Run: headless pygame with SDL's dummy video driver; simulated clock (each Clock.tick advances the game by its frame time, no real sleeping); random seed 0; keys injected as events and as key.get_pressed() state; no mouse input.
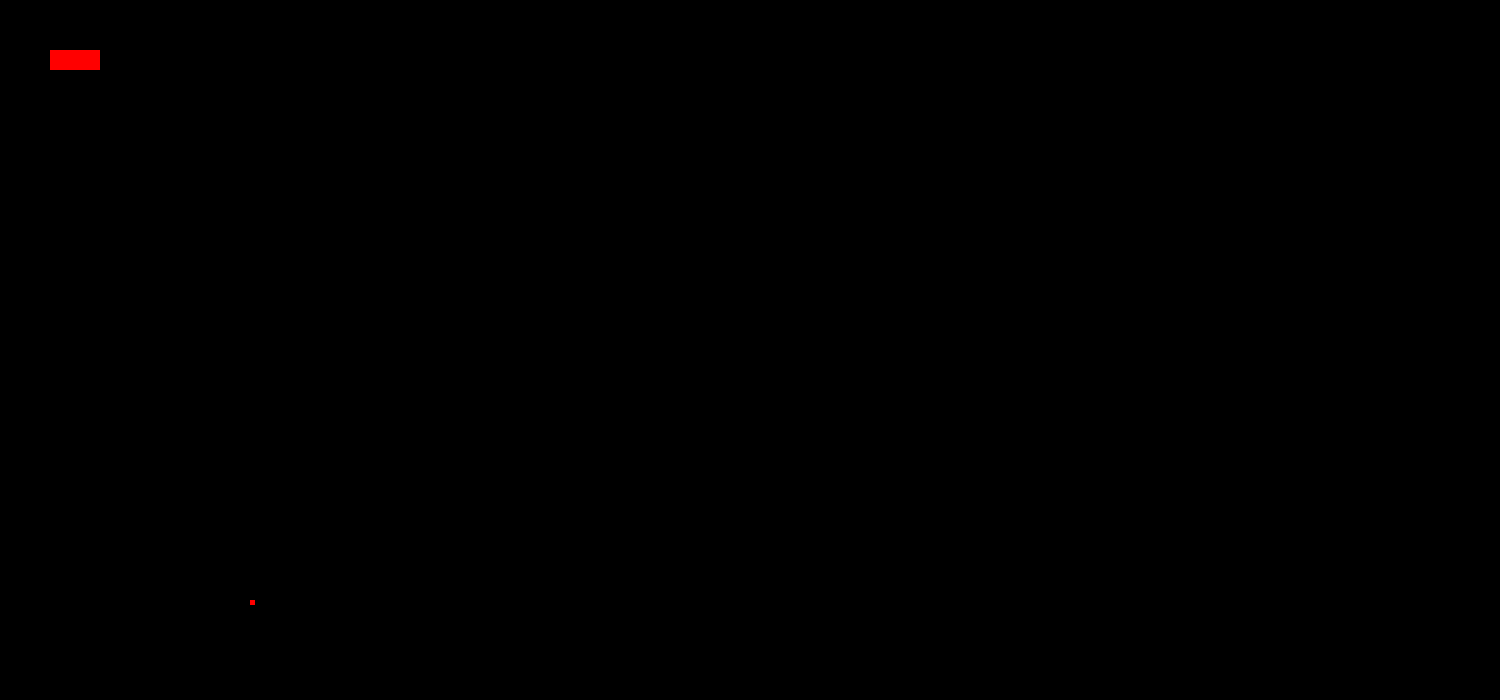
Frame 1 of 4 · flips 1–60 · no input
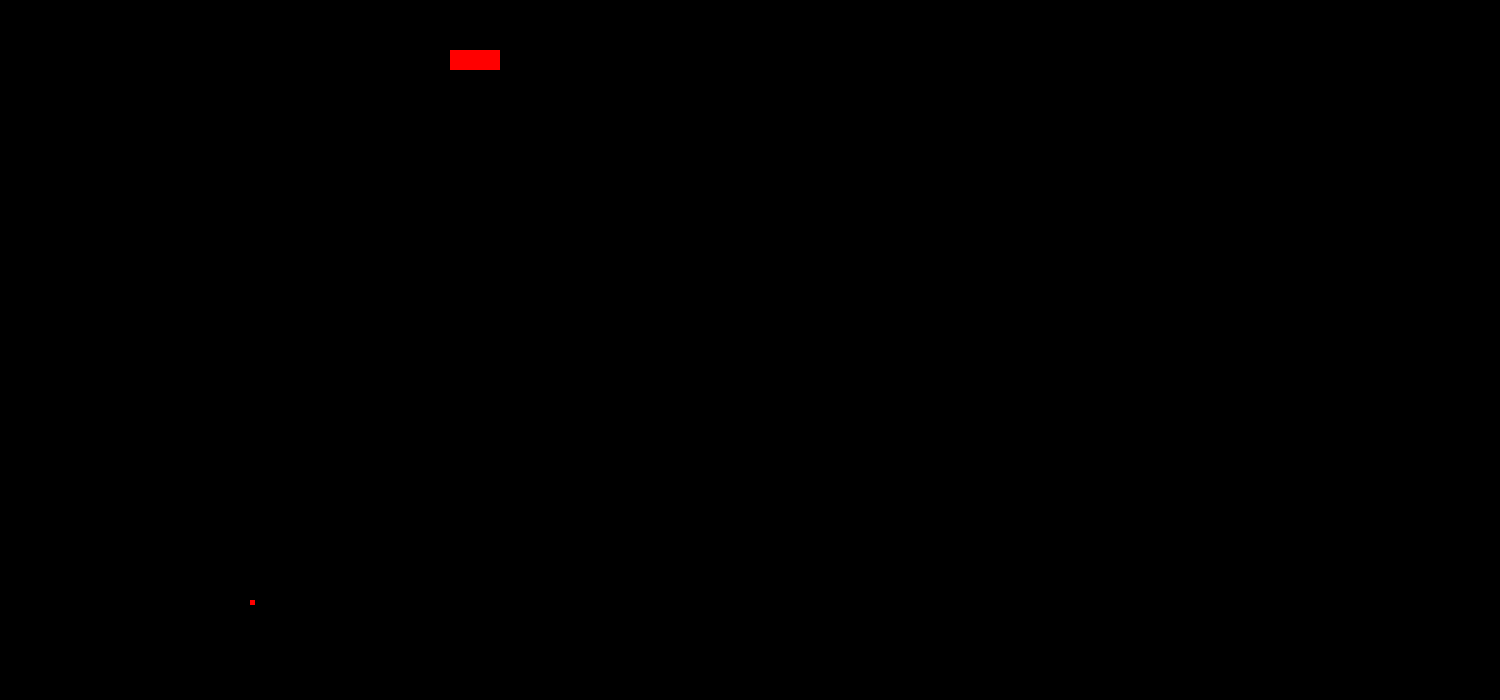
Frame 2 of 4 · flips 61–180 · tapped SPACE, RETURN · held RIGHT (→), D
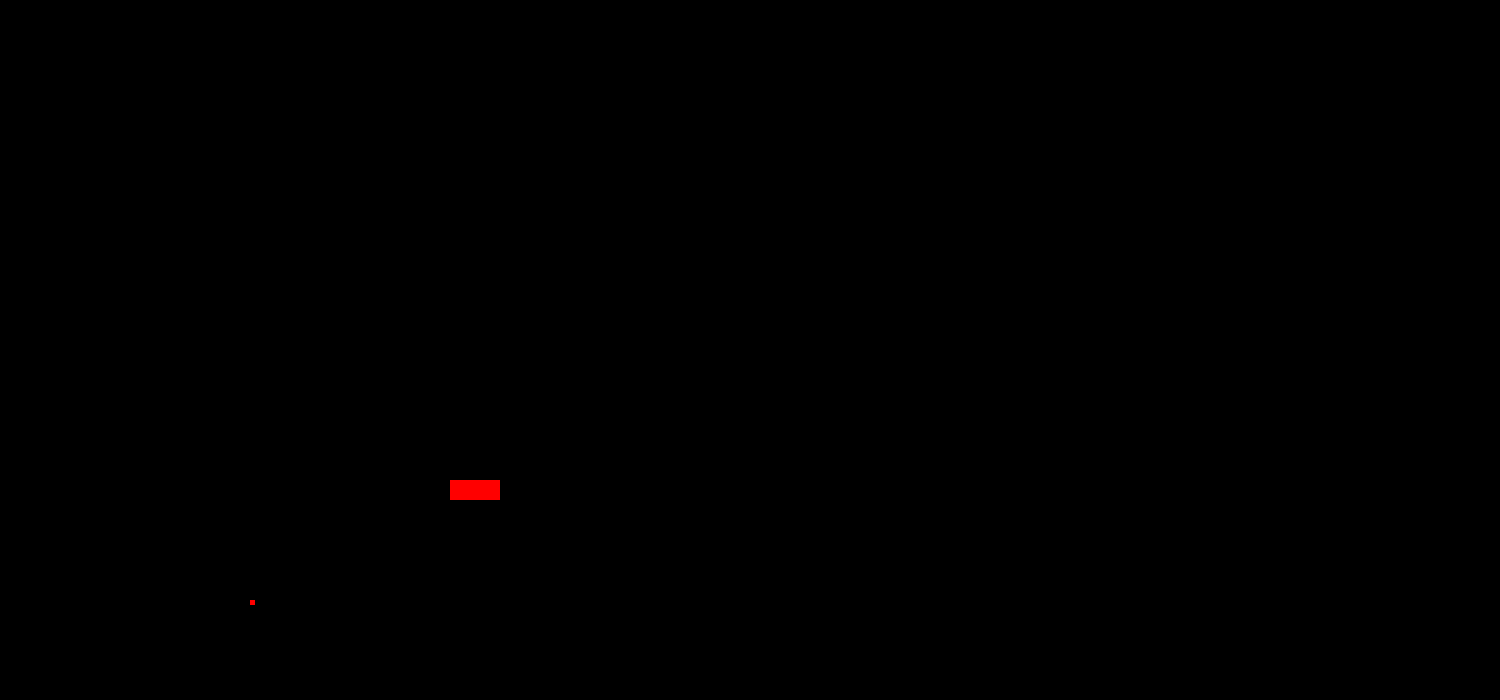
Frame 3 of 4 · flips 181–300 · held DOWN (↓), S
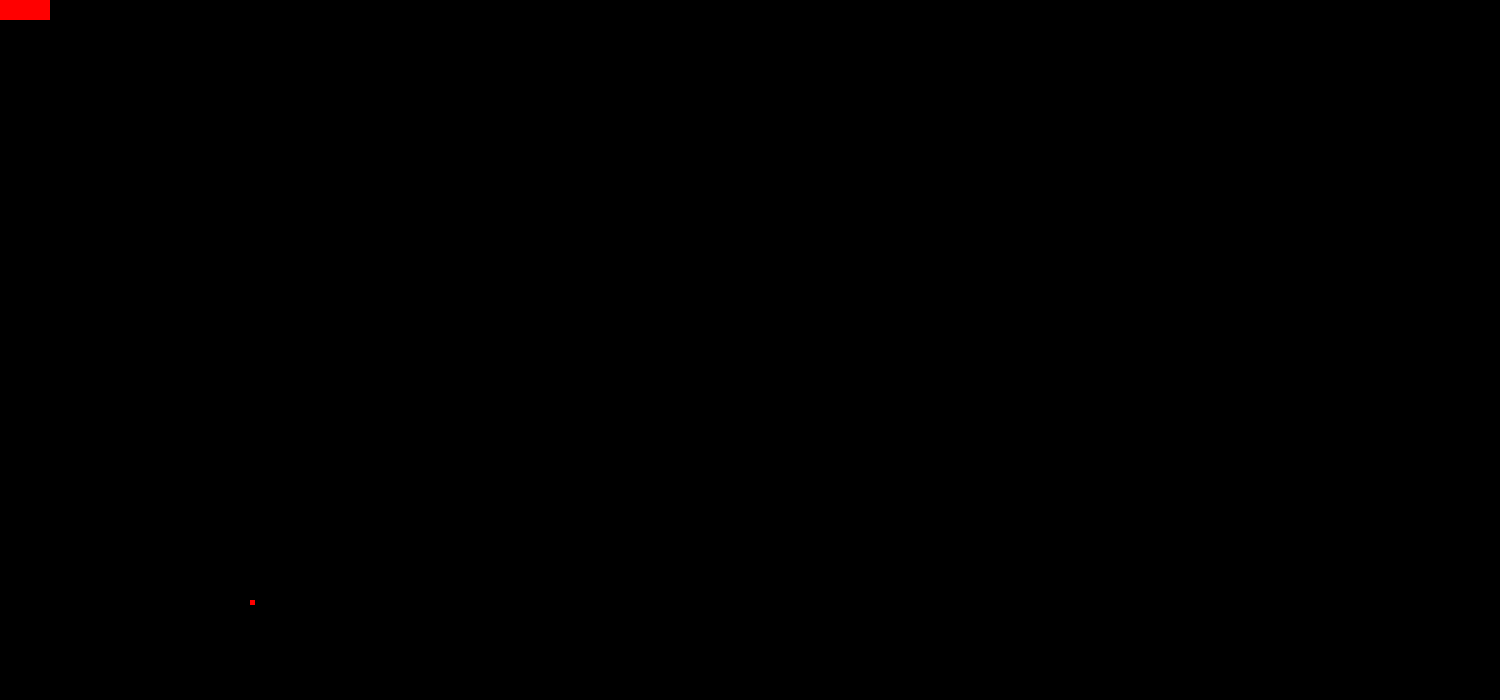
Frame 4 of 4 · flips 301–420 · held LEFT (←), A, UP (↑), W

The pygame program that drew these frames:

import pygame
import math
pygame.init()

win = pygame.display.set_mode((1500 ,700))

pygame.display.set_caption('Worms Eater')

run = True


class character():

    def __init__(self,x,y,width,heigth,vel):
        self.x = x
        self.y = y
        self.width = width
        self.heigth = heigth
        self.vel = vel
        self.jumpCount = 10
        self.isJump = False
        self.keys = pygame.key.get_pressed()

    def movement(self):
        self.keys = pygame.key.get_pressed()

        if self.keys[pygame.K_LEFT] and self.x > 0:
            self.x -= self.vel
        if self.keys[pygame.K_RIGHT] and self.x < 500 - self.width:
            self.x += self.vel

        if not self.isJump:
            if self.keys[pygame.K_UP] and self.y > 0:
                self.y -= self.vel
            if self.keys[pygame.K_DOWN] and self.y < 500 - self.heigth:
                self.y += self.vel
            if self.keys[pygame.K_SPACE]:
                self.isJump = True
        else:
            if self.jumpCount >= -10:
                self.neg = 1
                if self.jumpCount < 0:
                    self.neg = -1
                self.y -= (self.jumpCount ** 2) * 0.5 * self.neg
                self.jumpCount -= 1

            else:
                self.isJump = False
                self.jumpCount = 10

    def draw(self):
        pygame.draw.rect(win, (255, 0, 0), (self.x, self.y, self.width, self.heigth))



draw = False
t = 0
x = 250
y = 600
timer = 0.1
nug = 1
ch = character(50,50,50,20,5)
while run:
    pygame.time.delay(10)


    for event in pygame.event.get():
        if event.type == pygame.QUIT:
            run = False

    if pygame.key.get_pressed()[pygame.K_e]:
        draw = True

    speed = -80
    alpha = math.radians(135)
    g = -9.81



    if draw:

        x = (speed * math.cos(alpha) * t) + 250
        y = ((-0.5* g * t**2 + (speed * math.sin(alpha) * t))) + 600
        t += 0.05


    pygame.draw.rect(win, (255, 0, 0), (x, y, 5, 5))
    pygame.display.update()

    if not draw:
        t = 0

    if t >= math.fabs((2*speed*math.sin(alpha))/g):
        draw = False


    ch.movement()
    win.fill((0,0,0))
    ch.draw()



pygame.quit()
